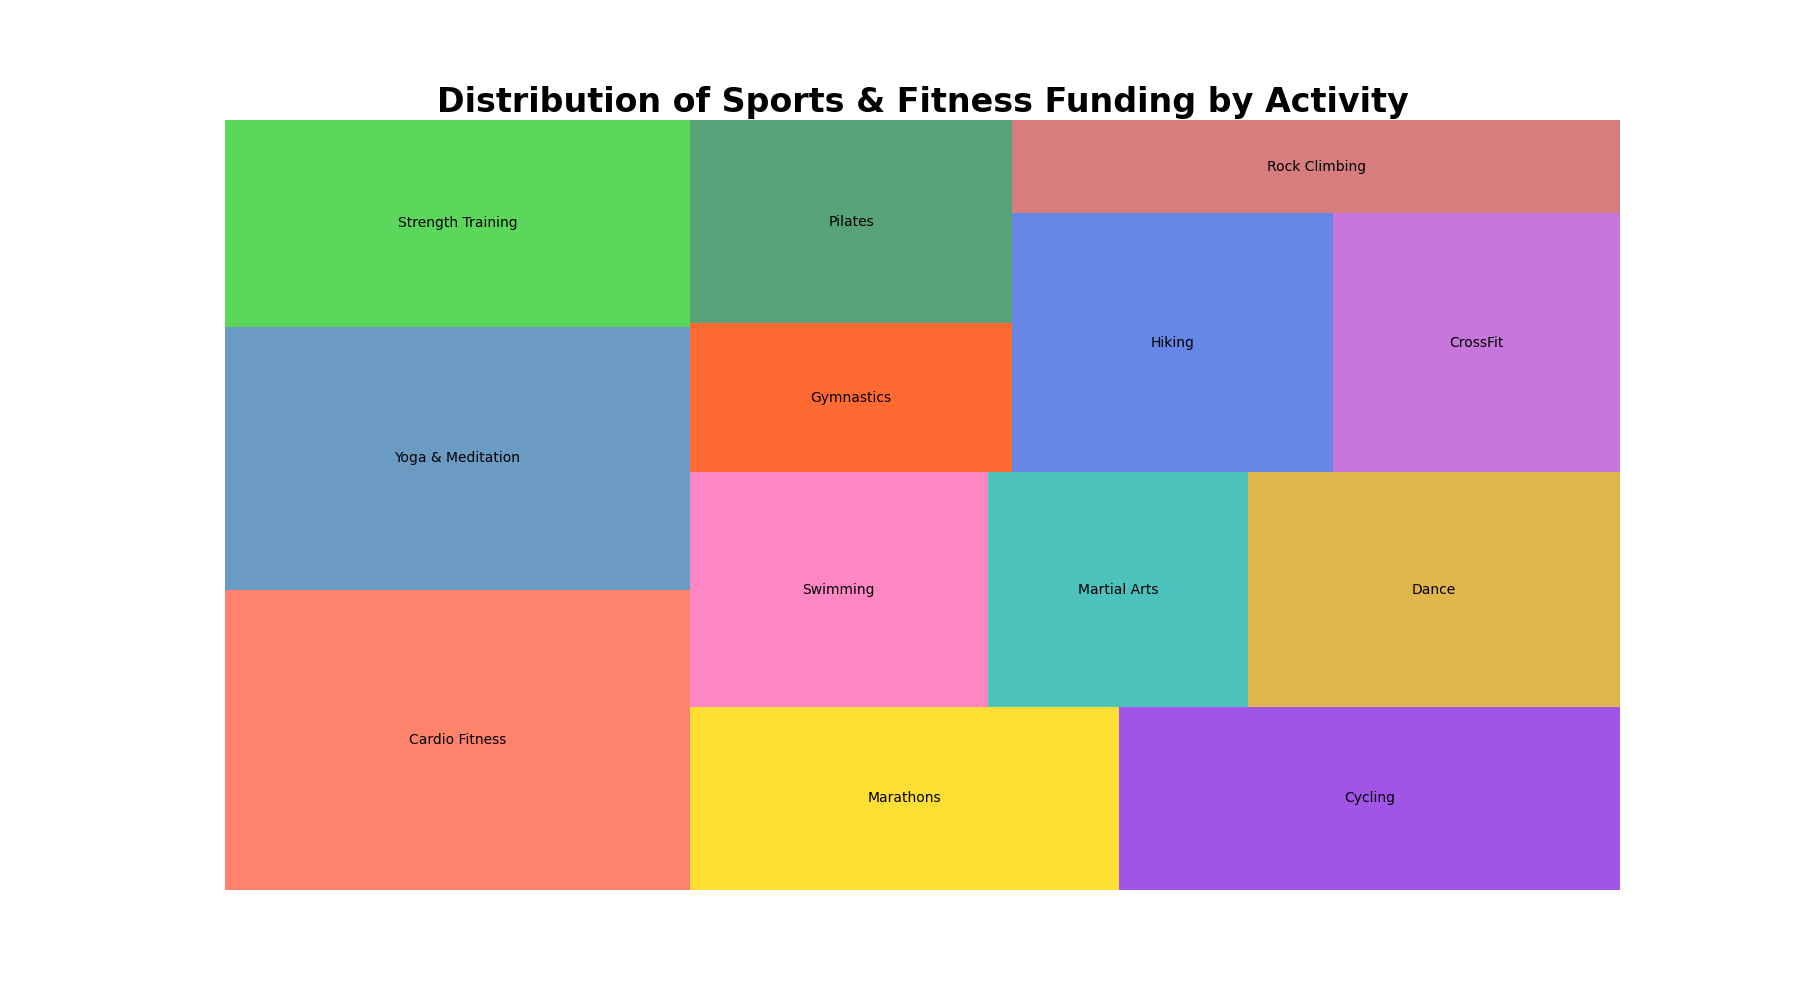

The table this chart was drawn from, first rows:
Topic, Funding
Cardio Fitness, 320
Yoga & Meditation, 280
Strength Training, 220
Marathons, 180
Cycling, 210
Swimming, 160
Martial Arts, 140
Dance, 200
Gymnastics, 110
Pilates, 150
Hiking, 190
CrossFit, 170
Rock Climbing, 130
